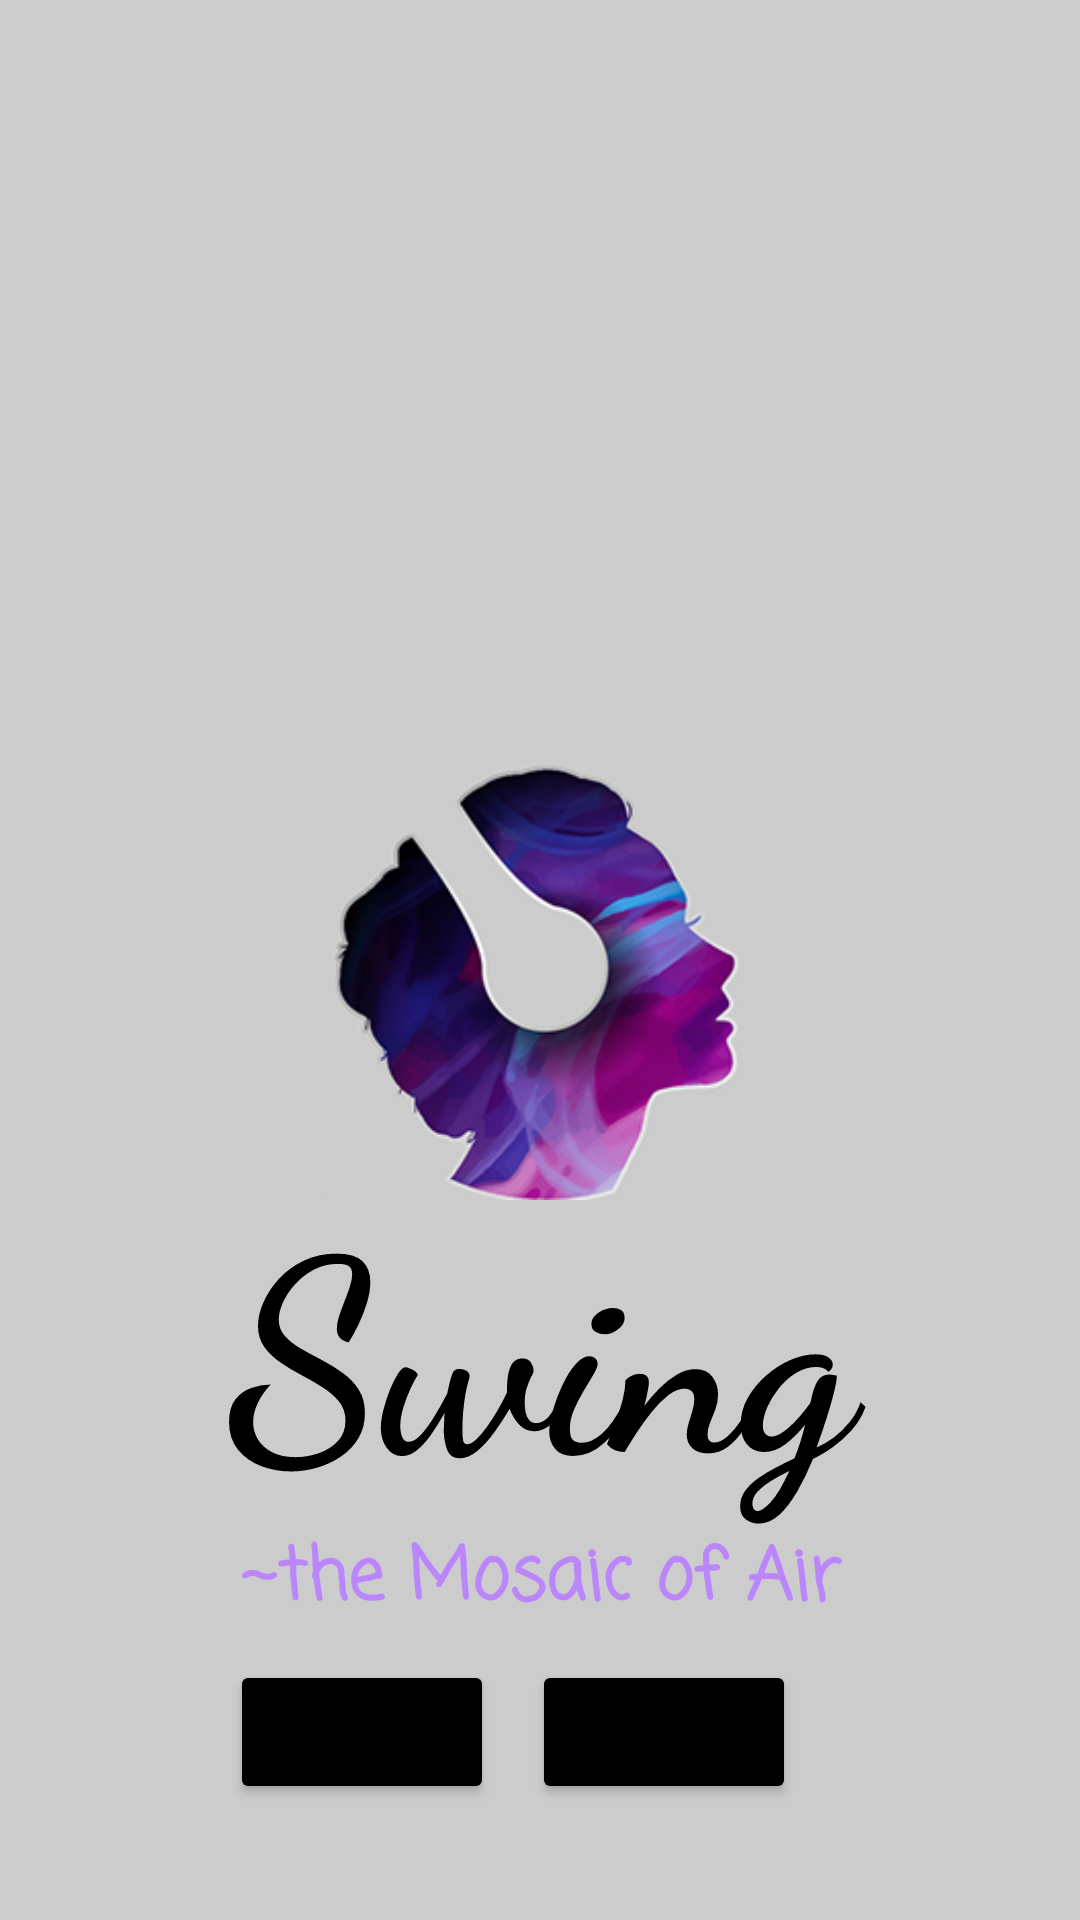

Layout XML and referenced resources for this Android screen:
<!-- AndroidManifest.xml: application theme Theme.SwingMusic -->
<!-- res/layout/activity_swing_account_page.xml -->
<?xml version="1.0" encoding="utf-8"?>
<RelativeLayout xmlns:android="http://schemas.android.com/apk/res/android"
    xmlns:app="http://schemas.android.com/apk/res-auto"
    xmlns:tools="http://schemas.android.com/tools"
    android:layout_width="match_parent"
    android:layout_height="match_parent"
    tools:context=".MainActivity"
    android:background="@color/bg_logo">

    <LinearLayout
        android:layout_width="match_parent"
        android:layout_height="match_parent"
        android:orientation="horizontal">
    </LinearLayout>

    <LinearLayout
        android:layout_width="match_parent"
        android:layout_height="match_parent"
        android:layout_marginStart="20dp"
        android:layout_marginTop="60dp"
        android:layout_marginEnd="20dp"
        android:layout_marginBottom="30dp"
        android:orientation="vertical">

        <ImageView
            android:id="@+id/imageView"
            android:layout_width="wrap_content"
            android:layout_height="150dp"
            android:layout_gravity="center"
            android:foregroundGravity="center"
            app:srcCompat="@drawable/app_logo"
            android:layout_marginTop="190dp"
            android:transitionName="logo_imag"/>

        <TextView
            android:id="@+id/textView"
            android:layout_width="match_parent"
            android:layout_height="wrap_content"
            android:fontFamily="cursive"
            android:gravity="center"
            android:text="Swing"
            android:includeFontPadding="false"
            android:transitionName="logo_name"
            android:textColor="@color/black"
            android:textSize="90sp"
            android:textStyle="bold" />

        <TextView
            android:id="@+id/tagline"
            android:layout_width="match_parent"
            android:layout_height="wrap_content"
            android:fontFamily="casual"
            android:gravity="center"
            android:text="~the Mosaic of Air"
            android:layout_gravity="center"
            android:textColor="@color/purple_200"
            android:textSize="24sp"
            android:textStyle="bold"
            android:transitionName="logo_name" />

        <androidx.constraintlayout.widget.ConstraintLayout
            android:layout_width="match_parent"
            android:layout_height="match_parent"
            android:layout_gravity="center">

            <Button
                android:layout_width="wrap_content"
                android:layout_height="wrap_content"
                android:gravity="center"
                android:text="Sign In"
                app:layout_constraintBottom_toBottomOf="parent"
                app:layout_constraintEnd_toStartOf="@+id/button3"
                app:layout_constraintHorizontal_bias="0.816"
                app:layout_constraintStart_toStartOf="parent"
                app:layout_constraintTop_toTopOf="parent"
                app:backgroundTint="@color/black"
                app:layout_constraintVertical_bias="0.496" />

            <Button
                android:id="@+id/button3"
                android:layout_width="wrap_content"
                android:layout_height="wrap_content"
                android:gravity="center"
                android:text="Sign Up"
                app:layout_constraintBottom_toBottomOf="parent"
                app:layout_constraintEnd_toEndOf="parent"
                app:layout_constraintHorizontal_bias="0.678"
                app:layout_constraintStart_toStartOf="parent"
                app:layout_constraintTop_toTopOf="parent"
                app:backgroundTint="@color/black"
                app:layout_constraintVertical_bias="0.496" />


        </androidx.constraintlayout.widget.ConstraintLayout>










    </LinearLayout>
</RelativeLayout>
<!-- resources referenced by this layout -->
<resources>
  <color name="bg_logo">#CCCCCC</color>
  <color name="black">#FF000000</color>
  <color name="purple_200">#FFBB86FC</color>
  <!-- drawable app_logo: png bitmap (drawable, 49551 bytes) -->
  <style name="Theme.SwingMusic" parent="Theme.MaterialComponents.DayNight.DarkActionBar">
          
          <item name="colorPrimary">@color/purple_500</item>
          <item name="colorPrimaryVariant">@color/purple_700</item>
          <item name="colorOnPrimary">@color/white</item>
          
          <item name="colorSecondary">@color/teal_200</item>
          <item name="colorSecondaryVariant">@color/teal_700</item>
          <item name="colorOnSecondary">@color/black</item>
          
          <item name="android:statusBarColor" tools:targetApi="l">?attr/colorPrimaryVariant</item>
          
      </style>
  <color name="purple_500">#FF6200EE</color>
  <color name="purple_700">#FF3700B3</color>
  <color name="white">#FFFFFF</color>
  <color name="teal_200">#FF03DAC5</color>
  <color name="teal_700">#FF018786</color>
</resources>
